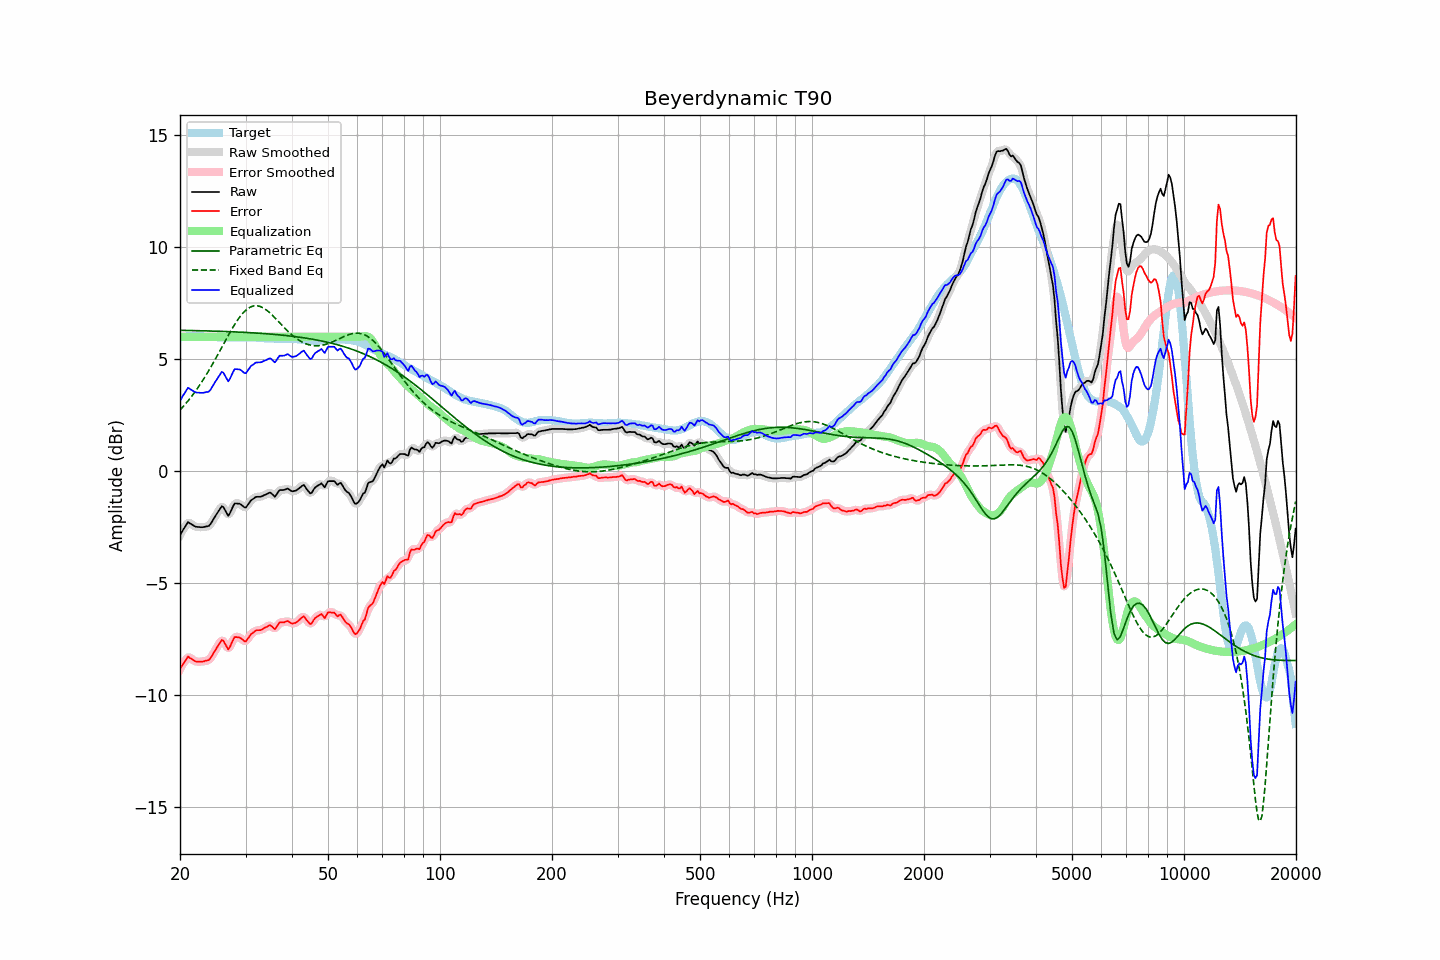

The file beside this chart, header and first rows:
frequency, raw, error, smoothed, error_smoothed, equalization, parametric_eq, fixed_band_eq, equalized_raw, equalized_smoothed, target
20.00, -2.85, -8.83, -2.87, -8.85, 6.00, 6.29, 2.73, 3.15, 3.13, 5.98
20.20, -2.73, -8.72, -2.72, -8.71, 6.00, 6.29, 2.81, 3.27, 3.28, 5.98
20.40, -2.61, -8.61, -2.59, -8.58, 6.00, 6.29, 2.88, 3.39, 3.41, 5.99
20.61, -2.51, -8.50, -2.49, -8.48, 6.00, 6.29, 2.97, 3.49, 3.51, 5.99
20.81, -2.38, -8.39, -2.38, -8.38, 6.00, 6.28, 3.05, 3.62, 3.62, 6.00
21.02, -2.27, -8.28, -2.32, -8.33, 6.00, 6.28, 3.14, 3.73, 3.68, 6.00
21.23, -2.32, -8.34, -2.31, -8.32, 6.00, 6.28, 3.23, 3.68, 3.69, 6.01
21.44, -2.37, -8.38, -2.35, -8.37, 6.00, 6.28, 3.32, 3.63, 3.65, 6.01
21.66, -2.41, -8.43, -2.41, -8.43, 6.00, 6.28, 3.41, 3.59, 3.59, 6.01
21.87, -2.46, -8.47, -2.45, -8.47, 6.00, 6.28, 3.51, 3.54, 3.55, 6.01
22.09, -2.48, -8.51, -2.48, -8.50, 6.00, 6.27, 3.61, 3.52, 3.52, 6.02
22.31, -2.49, -8.52, -2.49, -8.51, 6.00, 6.27, 3.71, 3.51, 3.51, 6.02
22.54, -2.49, -8.51, -2.50, -8.51, 6.00, 6.27, 3.82, 3.51, 3.50, 6.01
22.76, -2.50, -8.51, -2.50, -8.51, 6.00, 6.27, 3.92, 3.50, 3.50, 6.00
22.99, -2.50, -8.50, -2.50, -8.50, 6.00, 6.27, 4.03, 3.50, 3.50, 6.00
23.22, -2.49, -8.49, -2.49, -8.49, 6.00, 6.27, 4.15, 3.51, 3.51, 6.00
23.45, -2.47, -8.46, -2.49, -8.48, 6.00, 6.26, 4.26, 3.53, 3.51, 5.99
23.69, -2.46, -8.45, -2.47, -8.46, 6.00, 6.26, 4.38, 3.54, 3.53, 5.99
23.92, -2.44, -8.43, -2.43, -8.42, 6.00, 6.26, 4.50, 3.56, 3.57, 5.99
24.16, -2.36, -8.35, -2.36, -8.34, 6.00, 6.26, 4.62, 3.64, 3.64, 5.99
24.40, -2.24, -8.23, -2.25, -8.24, 6.00, 6.26, 4.75, 3.76, 3.75, 5.99
24.65, -2.13, -8.11, -2.13, -8.11, 6.00, 6.25, 4.88, 3.87, 3.87, 5.99
24.89, -2.00, -7.99, -2.01, -7.99, 6.00, 6.25, 5.00, 4.00, 3.99, 5.99
25.14, -1.89, -7.88, -1.89, -7.87, 6.00, 6.25, 5.13, 4.11, 4.11, 5.99
25.39, -1.78, -7.76, -1.77, -7.75, 6.00, 6.25, 5.27, 4.22, 4.23, 5.97
25.65, -1.68, -7.65, -1.66, -7.63, 6.00, 6.24, 5.40, 4.32, 4.34, 5.97
25.91, -1.57, -7.54, -1.60, -7.58, 6.00, 6.24, 5.53, 4.43, 4.40, 5.97
26.16, -1.61, -7.58, -1.62, -7.60, 6.00, 6.24, 5.66, 4.39, 4.38, 5.97
26.43, -1.73, -7.70, -1.74, -7.71, 6.00, 6.24, 5.79, 4.27, 4.26, 5.97
26.69, -1.86, -7.84, -1.87, -7.84, 6.00, 6.23, 5.93, 4.14, 4.13, 5.97
26.96, -1.99, -7.96, -1.93, -7.90, 6.00, 6.23, 6.06, 4.01, 4.07, 5.97
27.23, -1.89, -7.86, -1.88, -7.85, 6.00, 6.23, 6.18, 4.11, 4.12, 5.97
27.50, -1.73, -7.69, -1.74, -7.71, 6.00, 6.22, 6.31, 4.27, 4.26, 5.97
27.77, -1.57, -7.54, -1.58, -7.55, 6.00, 6.22, 6.43, 4.43, 4.42, 5.97
28.05, -1.44, -7.41, -1.48, -7.45, 6.00, 6.22, 6.55, 4.56, 4.52, 5.97
28.33, -1.44, -7.41, -1.44, -7.40, 6.00, 6.22, 6.66, 4.56, 4.56, 5.97
28.62, -1.45, -7.42, -1.44, -7.40, 6.00, 6.21, 6.77, 4.55, 4.56, 5.96
28.90, -1.45, -7.43, -1.46, -7.43, 6.00, 6.21, 6.87, 4.55, 4.54, 5.97
29.19, -1.49, -7.47, -1.50, -7.48, 6.00, 6.21, 6.96, 4.51, 4.50, 5.97
29.48, -1.56, -7.53, -1.56, -7.54, 6.00, 6.20, 7.04, 4.44, 4.44, 5.97
29.78, -1.61, -7.59, -1.60, -7.58, 6.00, 6.20, 7.12, 4.39, 4.40, 5.98
30.08, -1.62, -7.60, -1.60, -7.58, 6.00, 6.19, 7.19, 4.38, 4.40, 5.98
30.38, -1.53, -7.50, -1.53, -7.51, 6.00, 6.19, 7.25, 4.47, 4.47, 5.98
30.68, -1.42, -7.40, -1.43, -7.41, 6.00, 6.19, 7.30, 4.58, 4.57, 5.98
30.99, -1.32, -7.29, -1.33, -7.31, 6.00, 6.18, 7.34, 4.68, 4.67, 5.98
31.30, -1.27, -7.24, -1.26, -7.23, 6.00, 6.18, 7.36, 4.73, 4.74, 5.97
31.61, -1.21, -7.19, -1.20, -7.18, 6.00, 6.17, 7.38, 4.79, 4.80, 5.97
31.93, -1.16, -7.13, -1.17, -7.14, 6.00, 6.17, 7.39, 4.84, 4.83, 5.97
32.24, -1.14, -7.10, -1.15, -7.11, 6.00, 6.16, 7.39, 4.86, 4.85, 5.96
32.57, -1.14, -7.10, -1.14, -7.10, 6.00, 6.16, 7.37, 4.86, 4.86, 5.96
32.89, -1.14, -7.10, -1.14, -7.09, 6.00, 6.16, 7.35, 4.86, 4.86, 5.96
33.22, -1.12, -7.07, -1.12, -7.07, 6.00, 6.15, 7.32, 4.88, 4.88, 5.94
33.55, -1.08, -7.03, -1.09, -7.03, 6.00, 6.14, 7.28, 4.92, 4.91, 5.94
33.89, -1.05, -6.99, -1.06, -6.99, 6.00, 6.14, 7.23, 4.95, 4.94, 5.93
34.23, -1.02, -6.95, -1.01, -6.94, 6.00, 6.13, 7.18, 4.98, 4.99, 5.93
34.57, -0.98, -6.91, -0.98, -6.91, 6.00, 6.13, 7.12, 5.02, 5.02, 5.93
34.92, -0.95, -6.88, -0.98, -6.90, 6.00, 6.12, 7.06, 5.05, 5.02, 5.92
35.27, -1.00, -6.93, -1.02, -6.94, 6.00, 6.12, 6.99, 5.00, 4.98, 5.92
35.62, -1.07, -6.99, -1.08, -7.00, 6.00, 6.11, 6.92, 4.93, 4.92, 5.92
35.97, -1.14, -7.06, -1.09, -7.01, 6.00, 6.10, 6.85, 4.86, 4.91, 5.92
... 635 more rows
